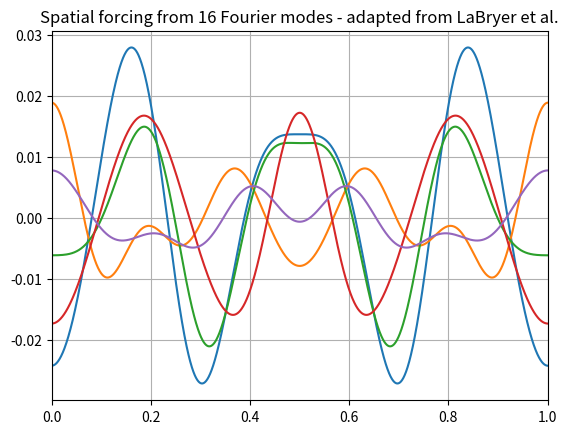

Source code (Python):
import numpy as np
import matplotlib.pyplot as plt
from tqdm import tqdm

machine_eps = np.finfo(float).eps

def get_forcing_Fourier_coefs(k, n, A=1, sigma=0.6): 
    return A * np.random.normal(size=n) * k**4 *np.exp(-0.5*sigma**2 *k**2)


def generate_forcing(samples, n, A=1):
    f = np.empty((samples, n))
    f_hat = np.empty((samples, 17))
    
    for k in range(0,17):
        f_hat[:, k] = get_forcing_Fourier_coefs(k, samples, A, sigma=0.6)

    # print(f_hat)
    
    # f_hat = np.array([get_forcing_Fourier_coefs(k, samples, A=0.001, sigma=0.6) for k in range(0,n)])

    f[:] = np.fft.ifft(f_hat, n=n).real

    # pbar.close()
    return f




# def generate_forcing(samples, n):
#     f = np.empty((samples, n))
#     i=1
#     failures = 0
#     # pbar = tqdm(total=samples)

#     while i < samples:
        
#         f_hat = [get_forcing_Fourier_coefs(k, A=0.001) for k in range(0,n)]
#         # print(f_hat[:17]) #only first 16 wavenumbers should be above machine precision
#         try:
#             assert (f_hat[16] < machine_eps and f_hat[15] > machine_eps)
#             i+=1
#             # pbar.update(1)
#         except AssertionError:
#             # failures += 1
#             # if failures > samples*100 and i==0:
#             #     raise RuntimeError("Could not find forcing in suitable time, modify sigma.")
#             #method to modify sigma if not finding suitable forcings?
#             continue

#         f[i-1] = np.fft.ifft(f_hat).real

#     # pbar.close()
#     return f





if __name__=="__main__":
    print("Machine precision is: ", machine_eps)
    n_points = 2048
    n_samples = 5

    f = generate_forcing(n_samples, n_points)

    for i in range(n_samples):
        plt.plot(np.linspace(0,1,n_points), f[i,:])

    plt.title("Spatial forcing from 16 Fourier modes - adapted from LaBryer et al.")
    plt.grid()
    plt.xlim(0,1)
    plt.show()
